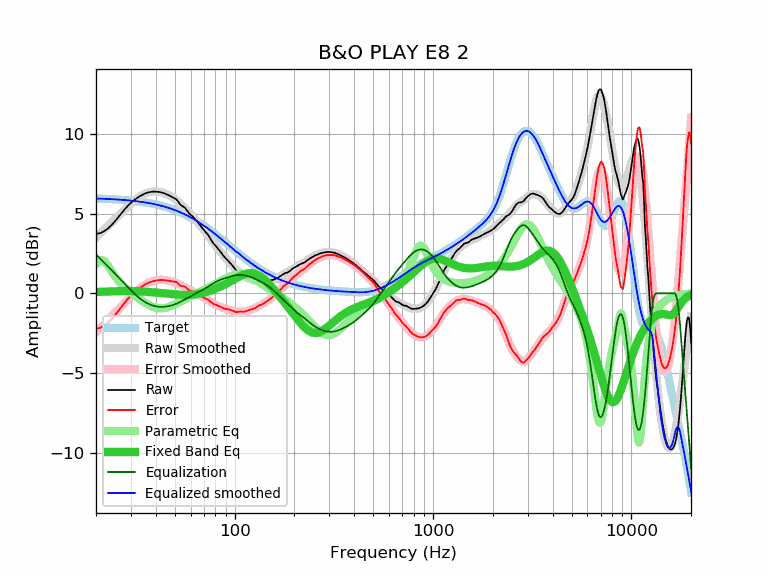

Source data for this figure (header and first rows):
frequency, raw, error, smoothed, error_smoothed, equalization, parametric_eq, equalized_raw, equalized_smoothed, target
20, 3.74, -2.22, 3.51, -2.45, 2.45, 0.09, 6.19, 5.96, 5.96
21, 3.78, -2.17, 3.76, -2.19, 2.19, 0.10, 5.96, 5.95, 5.95
22, 3.91, -2.03, 4.01, -1.93, 1.93, 0.10, 5.84, 5.94, 5.94
23, 4.08, -1.85, 4.24, -1.69, 1.69, 0.11, 5.77, 5.93, 5.93
24, 4.30, -1.62, 4.47, -1.45, 1.45, 0.12, 5.75, 5.92, 5.92
25, 4.55, -1.35, 4.68, -1.22, 1.22, 0.13, 5.77, 5.90, 5.90
26, 4.81, -1.08, 4.89, -1.00, 1.00, 0.14, 5.81, 5.89, 5.89
27, 5.06, -0.82, 5.09, -0.78, 0.78, 0.14, 5.84, 5.88, 5.88
28, 5.30, -0.56, 5.28, -0.58, 0.58, 0.15, 5.88, 5.86, 5.86
29, 5.51, -0.33, 5.46, -0.38, 0.38, 0.15, 5.89, 5.84, 5.84
30, 5.69, -0.14, 5.63, -0.20, 0.20, 0.15, 5.88, 5.83, 5.83
31, 5.85, 0.04, 5.79, -0.02, 0.02, 0.15, 5.87, 5.81, 5.81
32, 5.97, 0.18, 5.92, 0.14, -0.14, 0.14, 5.83, 5.79, 5.79
33, 6.08, 0.31, 6.05, 0.28, -0.28, 0.13, 5.80, 5.77, 5.77
34, 6.17, 0.42, 6.15, 0.40, -0.40, 0.12, 5.76, 5.74, 5.74
35, 6.25, 0.53, 6.23, 0.51, -0.51, 0.11, 5.74, 5.72, 5.72
36, 6.31, 0.61, 6.30, 0.60, -0.60, 0.10, 5.71, 5.70, 5.70
37, 6.35, 0.68, 6.35, 0.68, -0.68, 0.09, 5.67, 5.67, 5.67
38, 6.38, 0.73, 6.38, 0.73, -0.73, 0.07, 5.64, 5.64, 5.64
39, 6.39, 0.77, 6.39, 0.78, -0.78, 0.06, 5.61, 5.62, 5.62
40, 6.39, 0.80, 6.40, 0.81, -0.81, 0.05, 5.58, 5.59, 5.59
41, 6.38, 0.82, 6.39, 0.83, -0.83, 0.04, 5.55, 5.56, 5.56
42, 6.36, 0.83, 6.37, 0.84, -0.84, 0.02, 5.52, 5.52, 5.52
43, 6.33, 0.84, 6.34, 0.85, -0.85, 0.01, 5.48, 5.49, 5.49
44, 6.29, 0.83, 6.30, 0.84, -0.84, 0.00, 5.45, 5.46, 5.46
45, 6.24, 0.82, 6.25, 0.83, -0.83, -0.01, 5.41, 5.42, 5.42
46, 6.19, 0.80, 6.20, 0.81, -0.81, -0.02, 5.38, 5.39, 5.39
47, 6.13, 0.78, 6.14, 0.79, -0.79, -0.03, 5.34, 5.35, 5.35
48, 6.07, 0.76, 6.07, 0.76, -0.76, -0.04, 5.31, 5.31, 5.31
49, 6.01, 0.74, 6.00, 0.73, -0.73, -0.05, 5.28, 5.27, 5.27
50, 5.96, 0.73, 5.92, 0.69, -0.69, -0.06, 5.27, 5.23, 5.23
51, 5.89, 0.70, 5.83, 0.64, -0.64, -0.07, 5.24, 5.19, 5.19
52, 5.75, 0.60, 5.74, 0.60, -0.60, -0.08, 5.15, 5.15, 5.15
53, 5.60, 0.50, 5.65, 0.55, -0.55, -0.08, 5.05, 5.10, 5.10
54, 5.51, 0.45, 5.56, 0.50, -0.50, -0.09, 5.01, 5.06, 5.06
55, 5.46, 0.45, 5.46, 0.45, -0.45, -0.09, 5.01, 5.01, 5.01
56, 5.39, 0.42, 5.36, 0.39, -0.39, -0.10, 5.00, 4.97, 4.97
57, 5.27, 0.35, 5.26, 0.34, -0.34, -0.10, 4.93, 4.92, 4.92
58, 5.14, 0.27, 5.16, 0.29, -0.29, -0.10, 4.85, 4.87, 4.87
59, 5.01, 0.19, 5.06, 0.24, -0.24, -0.10, 4.77, 4.82, 4.82
60, 4.94, 0.17, 4.96, 0.19, -0.19, -0.09, 4.75, 4.77, 4.77
61, 4.86, 0.14, 4.86, 0.14, -0.14, -0.09, 4.72, 4.72, 4.72
62, 4.78, 0.11, 4.77, 0.09, -0.09, -0.08, 4.68, 4.67, 4.67
63, 4.69, 0.07, 4.67, 0.05, -0.05, -0.07, 4.64, 4.62, 4.62
64, 4.59, 0.02, 4.57, 0.00, -0.00, -0.06, 4.59, 4.57, 4.57
65, 4.49, -0.03, 4.48, -0.04, 0.04, -0.04, 4.53, 4.52, 4.52
66, 4.38, -0.09, 4.38, -0.09, 0.09, -0.03, 4.46, 4.46, 4.46
67, 4.28, -0.13, 4.28, -0.13, 0.13, -0.01, 4.41, 4.41, 4.41
68, 4.17, -0.19, 4.18, -0.18, 0.18, 0.01, 4.35, 4.36, 4.36
69, 4.07, -0.24, 4.08, -0.22, 0.22, 0.02, 4.29, 4.30, 4.30
70, 3.98, -0.27, 3.98, -0.27, 0.27, 0.05, 4.25, 4.25, 4.25
71, 3.88, -0.32, 3.88, -0.31, 0.31, 0.07, 4.19, 4.20, 4.20
72, 3.80, -0.34, 3.78, -0.36, 0.36, 0.09, 4.16, 4.14, 4.14
73, 3.71, -0.38, 3.68, -0.41, 0.41, 0.11, 4.12, 4.09, 4.09
74, 3.61, -0.43, 3.58, -0.45, 0.45, 0.14, 4.06, 4.03, 4.03
75, 3.49, -0.49, 3.48, -0.50, 0.50, 0.16, 3.99, 3.98, 3.98
76, 3.38, -0.55, 3.38, -0.54, 0.54, 0.19, 3.92, 3.93, 3.93
77, 3.26, -0.61, 3.29, -0.59, 0.59, 0.21, 3.85, 3.87, 3.87
78, 3.16, -0.66, 3.19, -0.63, 0.63, 0.24, 3.79, 3.82, 3.82
79, 3.07, -0.69, 3.10, -0.67, 0.67, 0.26, 3.74, 3.76, 3.76
... 553 more rows
